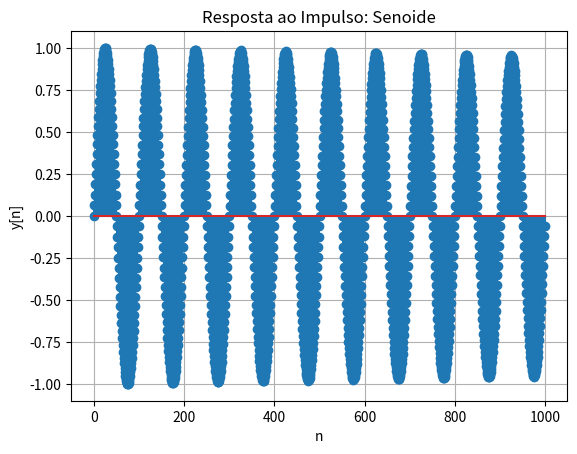
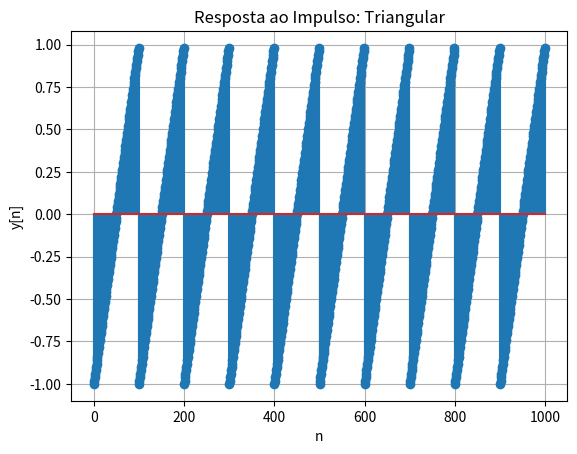
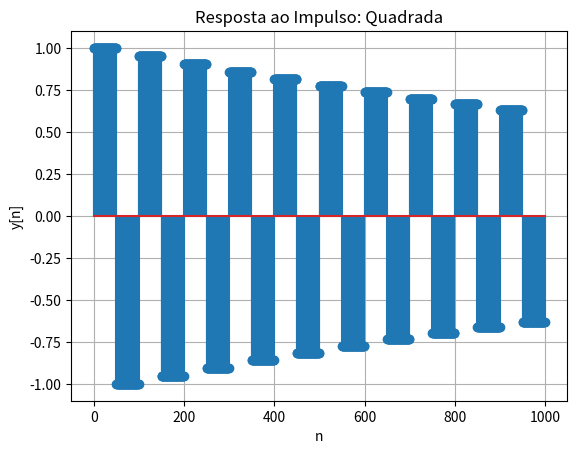
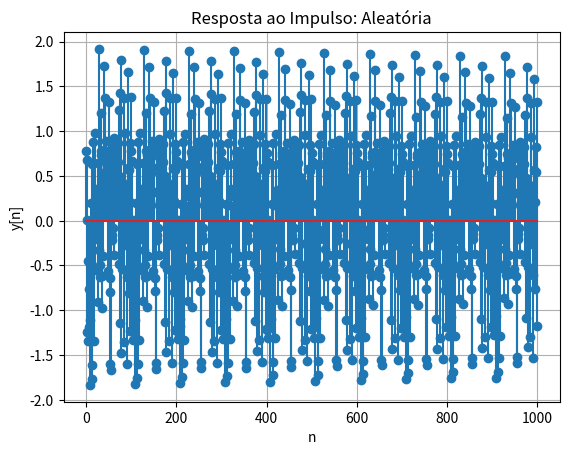

Recreate these plots in Python, in order.
import numpy as np
import matplotlib.pyplot as plt

def plot_response(x, alpha, L, n_samples, plot_title):

    y = np.zeros(n_samples)
    y[:L] = x

    for i in range(L, n_samples):
        y[i] = alpha * y[i - L]

    plt.figure()
    plt.stem(np.arange(n_samples), y)
    plt.title(f"Resposta ao Impulso: {plot_title}")
    plt.xlabel("n")
    plt.ylabel("y[n]")
    plt.grid(True)
    plt.show()

if __name__ == "__main__":

    L = 100
    n_samples = 10 * L
    n = np.arange(L)

    # a) Senoide
    alpha_a = 0.995
    x_a = np.sin(2 * np.pi * n / L)

    # b) Triangular
    alpha_b = 1.0
    x_b = (2 * n / L) - 1

    # c) Quadrada
    alpha_c = 0.95
    x_c = np.concatenate([
        np.ones(L // 2),
        -np.ones(L // 2)
    ])

    # d) Aleatória (normal)
    alpha_d = 0.995
    x_d = np.random.randn(L)

    plot_response(x_a, alpha_a, L, n_samples, "Senoide")
    plot_response(x_b, alpha_b, L, n_samples, "Triangular")
    plot_response(x_c, alpha_c, L, n_samples, "Quadrada")
    plot_response(x_d, alpha_d, L, n_samples, "Aleatória")